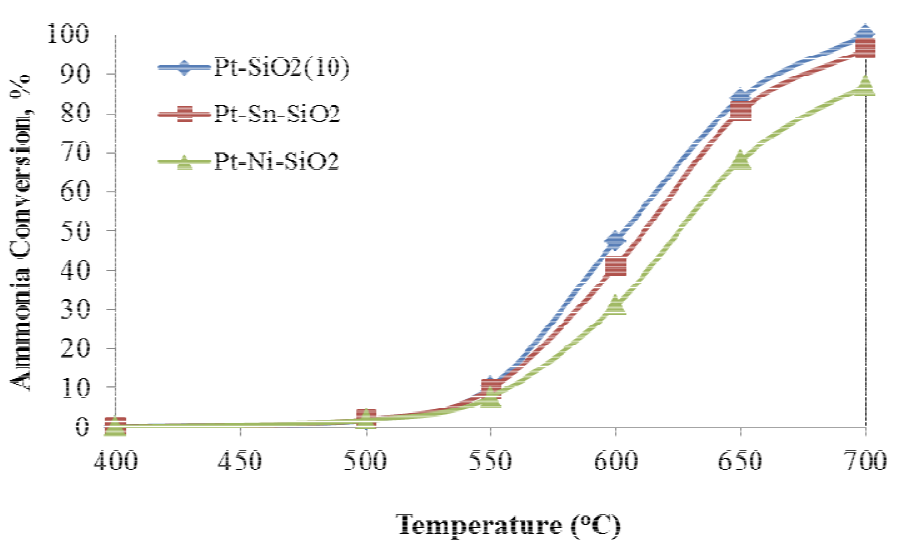

Data behind this chart, as committed beside it:
, Pt-Sn-SiO2, , Pt-SiO2 (10), , Pt-Ni-SiO2, 
Y, X, Y, X, Y, X, Y
-0.4505, 399.3, 0.4489, 400, 0.4489, 400, 0
-0.9009, 500.2, 2.469, 500.9, 2.02, 500.6, 1.571
0.9009, 549.6, 9.651, 549.6, 9.875, 549.3, 7.182
13.29, 599.8, 41.07, 599.8, 47.58, 600.1, 30.75
48.87, 650.2, 80.8, 649.9, 83.72, 649.5, 67.56
81.53, 700, 96.51, 699.6, 99.88, 699.6, 86.18
